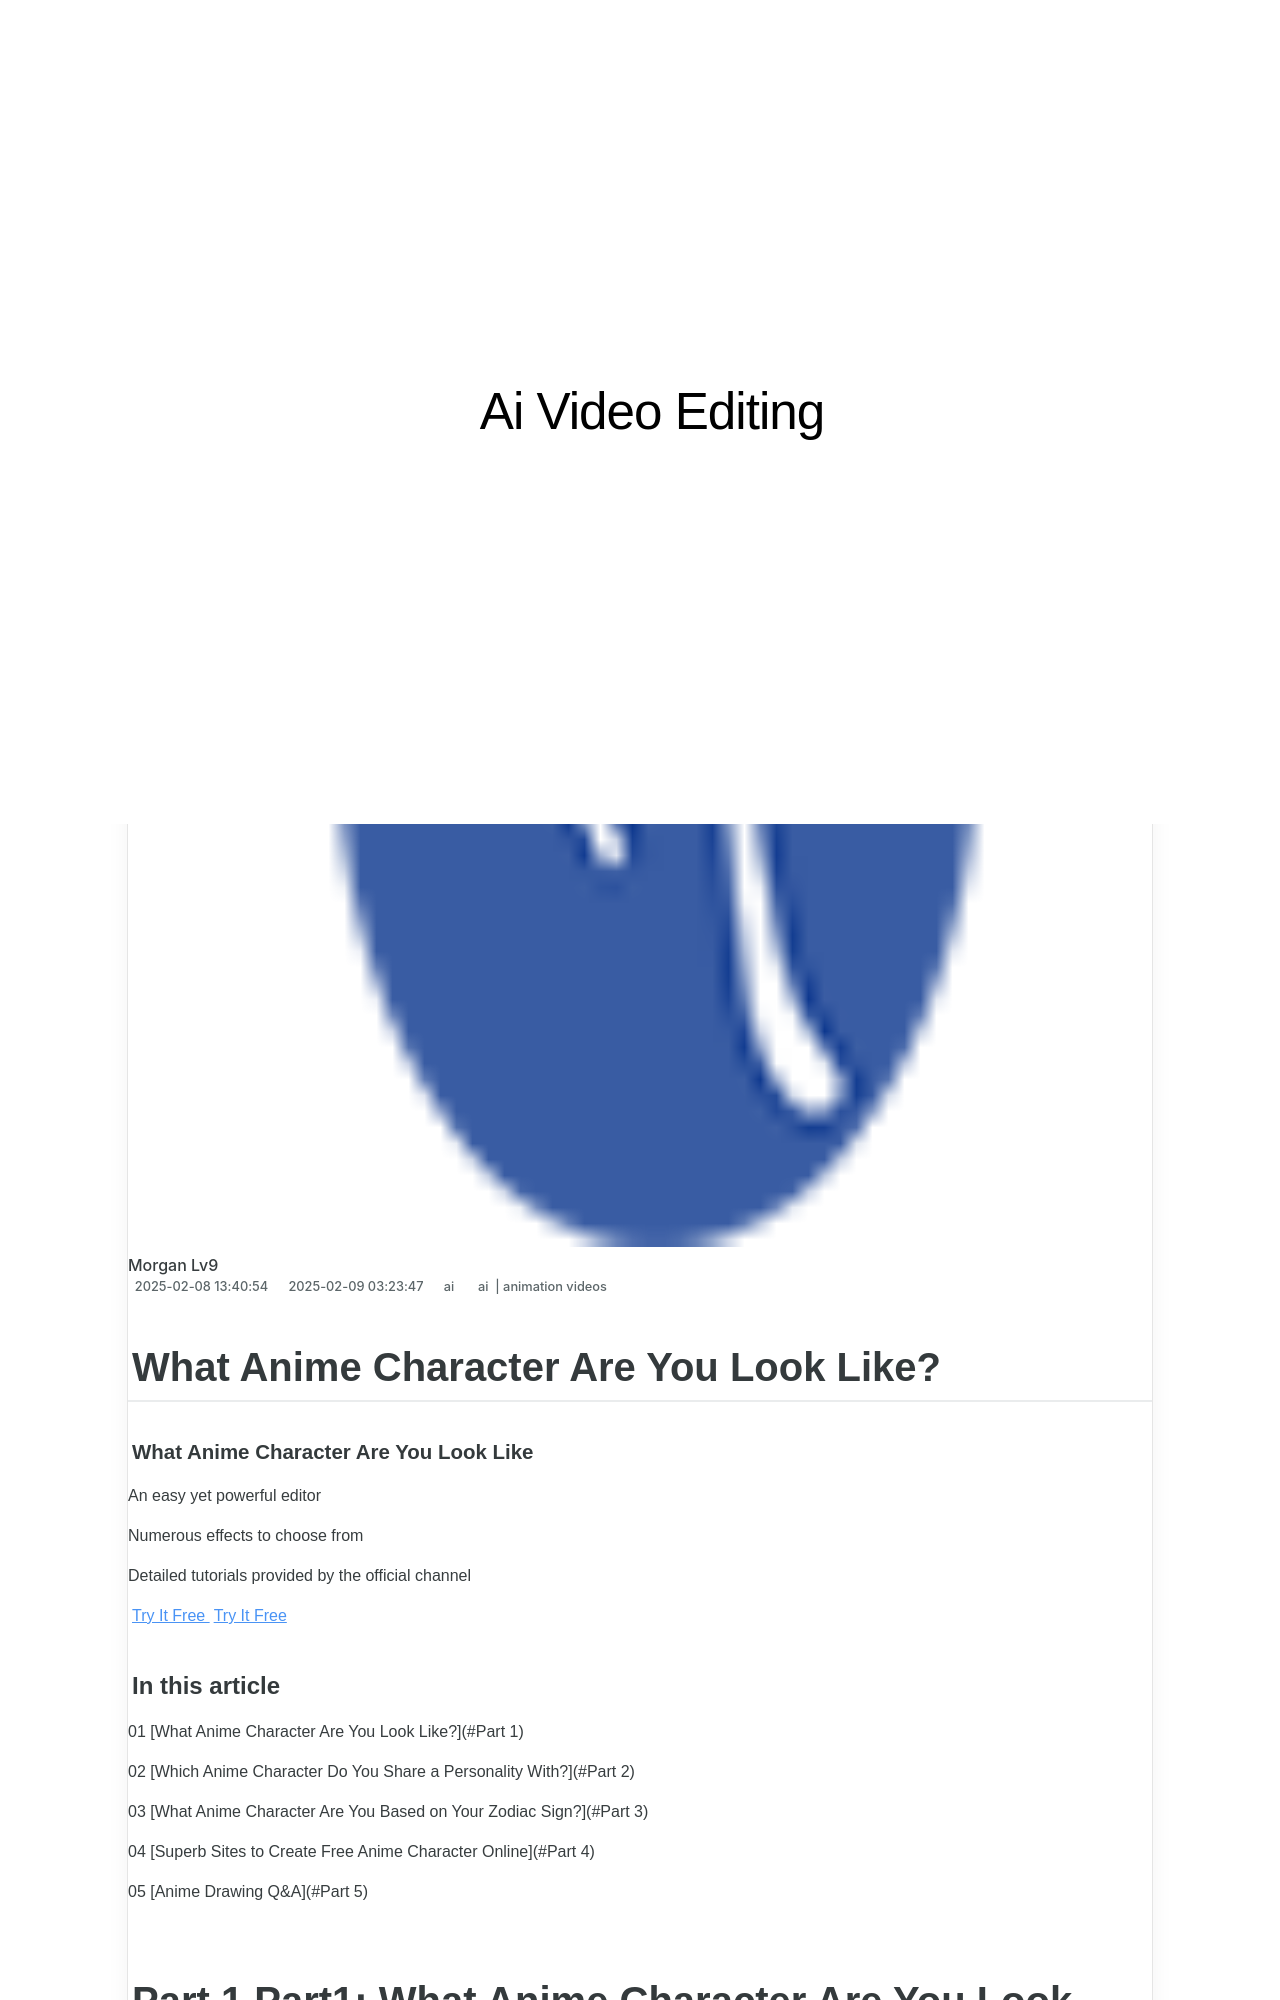

repository: techidaily/site-ai-video-editing · page: new-in-2024-what-anime-character-are-you-look-like/index.html · generator: jekyll

---
title: New In 2024, What Anime Character Are You Look Like?
date: 2025-02-08T13:40:54.864Z
updated: 2025-02-09T03:23:47.593Z
tags: 
  - ai
  - animation videos
categories: 
  - ai
description: This Article Describes New In 2024, What Anime Character Are You Look Like?
excerpt: This Article Describes New In 2024, What Anime Character Are You Look Like?
keywords: ai animation what anime character are you look like,ai animation best online youtube video trimmer 2024,what anime character are you look like,ai animation create your slow zoom tiktok in minutes,ai animation 10 amazing anime character designs to inspire you,10 amazing anime character designs to inspire you,what anime character are you
thumbnail: https://thmb.techidaily.com/c72cccdf9cacc0fda207b45b24ab86cf2fde475b85a4b94012ab008856dbcd1d.jpg
---

## What Anime Character Are You Look Like?

##### What Anime Character Are You Look Like

An easy yet powerful editor

Numerous effects to choose from

Detailed tutorials provided by the official channel

[Try It Free](https://tools.techidaily.com/wondershare/filmora/download/) [Try It Free](https://tools.techidaily.com/wondershare/filmora/download/)

#### In this article

01 [What Anime Character Are You Look Like?](#Part 1)

02 [Which Anime Character Do You Share a Personality With?](#Part 2)

03 [What Anime Character Are You Based on Your Zodiac Sign?](#Part 3)

04 [Superb Sites to Create Free Anime Character Online](#Part 4)

05 [Anime Drawing Q&A](#Part 5)
